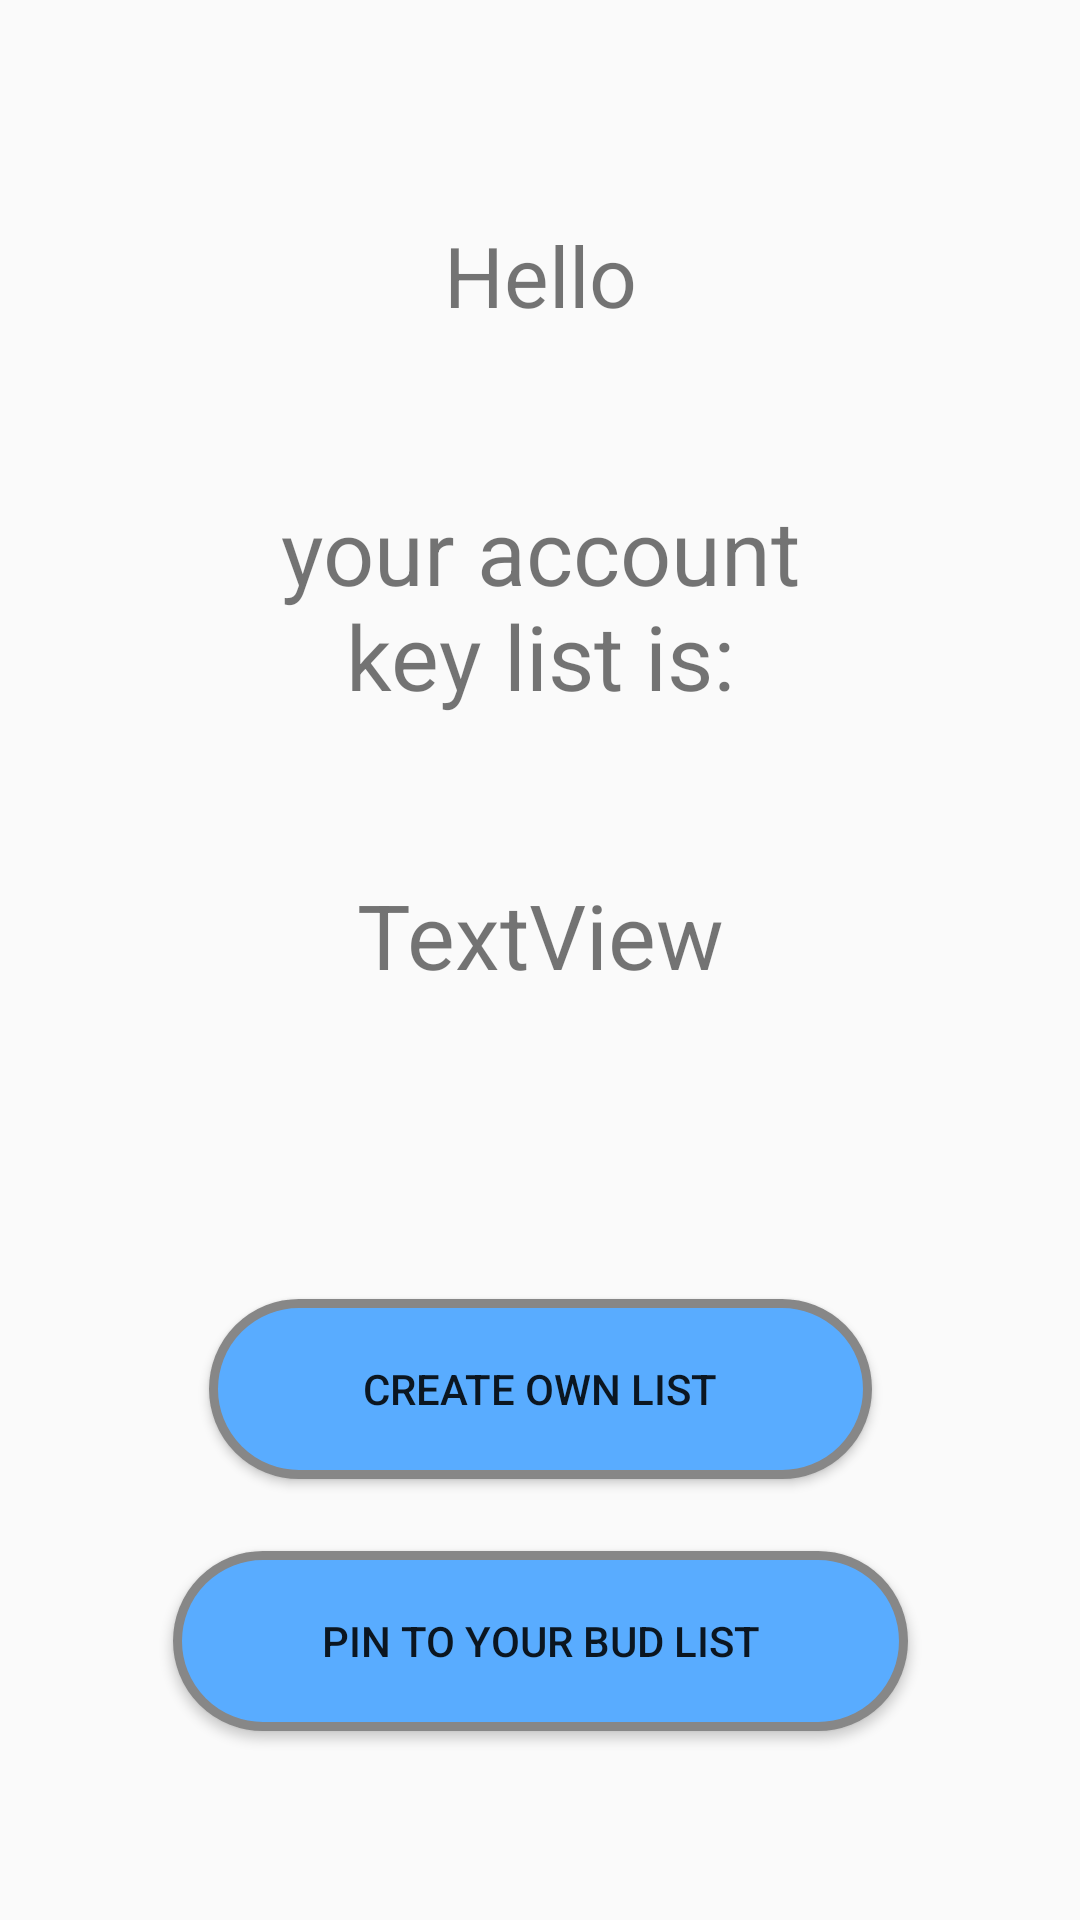

Android layout source for this screen:
<!-- AndroidManifest.xml: application theme CustomTheme -->
<!-- res/layout/activity_created_account.xml -->
<?xml version="1.0" encoding="utf-8"?>

<android.support.constraint.ConstraintLayout xmlns:android="http://schemas.android.com/apk/res/android"
    xmlns:app="http://schemas.android.com/apk/res-auto"
    xmlns:tools="http://schemas.android.com/tools"
    android:layout_width="match_parent"
    android:layout_height="match_parent"
    tools:context=".CreatedAccountActivity"
    tools:layout_editor_absoluteY="81dp">

    <TextView
        android:id="@+id/listKeyTextView"
        android:layout_width="174dp"
        android:layout_height="0dp"
        android:layout_marginBottom="20dp"
        android:gravity="center_horizontal"
        android:text="TextView"
        android:textSize="30sp"
        app:layout_constraintBottom_toTopOf="@+id/createListBtn"
        app:layout_constraintEnd_toStartOf="@+id/keycontainer"
        app:layout_constraintStart_toStartOf="@+id/keycontainer"
        app:layout_constraintTop_toBottomOf="@+id/nameTextView" />

    <TextView
        android:id="@+id/helloText"
        android:layout_width="wrap_content"
        android:layout_height="wrap_content"
        android:layout_marginTop="73dp"
        android:layout_marginBottom="53dp"
        android:text="@string/hello"
        android:textSize="28sp"
        app:layout_constraintBottom_toTopOf="@+id/nameTextView"
        app:layout_constraintEnd_toEndOf="parent"
        app:layout_constraintStart_toStartOf="parent"
        app:layout_constraintTop_toTopOf="parent" />

    <TextView
        android:id="@+id/nameTextView"
        android:layout_width="180dp"
        android:layout_height="0dp"
        android:layout_marginBottom="6dp"
        android:gravity="center_horizontal"
        android:text="@string/youraccountKeylist"
        android:textSize="30sp"
        app:layout_constraintBottom_toTopOf="@+id/listKeyTextView"
        app:layout_constraintEnd_toEndOf="parent"
        app:layout_constraintStart_toStartOf="parent"
        app:layout_constraintTop_toBottomOf="@+id/helloText" />

    <Button
        android:id="@+id/createListBtn"
        android:layout_width="221dp"
        android:layout_height="wrap_content"
        android:layout_marginBottom="24dp"
        android:background="@drawable/button_shape"
        android:text="@string/createownlist"
        app:layout_constraintBottom_toTopOf="@+id/pinToListBtn"
        app:layout_constraintEnd_toEndOf="parent"
        app:layout_constraintStart_toStartOf="parent"
        app:layout_constraintTop_toBottomOf="@+id/listKeyTextView" />

    <Button
        android:id="@+id/pinToListBtn"
        android:layout_width="245dp"
        android:layout_height="wrap_content"
        android:layout_marginBottom="63dp"
        android:background="@drawable/button_shape"
        android:text="@string/pintoyourbud"
        app:layout_constraintBottom_toBottomOf="parent"
        app:layout_constraintEnd_toEndOf="parent"
        app:layout_constraintStart_toStartOf="parent"
        app:layout_constraintTop_toBottomOf="@+id/createListBtn" />

    <FrameLayout
        android:id="@+id/keycontainer"
        android:layout_width="wrap_content"
        android:layout_height="wrap_content"
        android:layout_marginBottom="21dp"
        app:layout_constraintBottom_toBottomOf="@+id/listKeyTextView"
        app:layout_constraintEnd_toEndOf="parent"
        app:layout_constraintStart_toStartOf="parent" />

</android.support.constraint.ConstraintLayout>
<!-- resources referenced by this layout -->
<resources>
  <!-- drawable button_shape (drawable) -->
  <?xml version="1.0" encoding="utf-8"?>
  
  <shape xmlns:android="http://schemas.android.com/apk/res/android" android:shape="rectangle" >
      <corners
          android:radius="100dp"
          />
      <solid
          android:color="#59ACFF"
          />
      <padding
          android:left="0dp"
          android:top="0dp"
          android:right="0dp"
          android:bottom="0dp"
          />
      <size
          android:width="270dp"
          android:height="60dp"
          />
      <stroke
          android:width="3dp"
          android:color="#878787"
          />
  </shape>
  <string name="createownlist">Create own list</string>
  <string name="hello">Hello</string>
  <string name="pintoyourbud">Pin to your bud list</string>
  <string name="youraccountKeylist">your account key list is:</string>
  <style name="CustomTheme" parent="Theme.AppCompat.Light">
  
          <item name="colorPrimary">@color/colorPrimary</item>
          <item name="colorPrimaryDark">@color/colorPrimaryDark</item>
          <item name="colorAccent">@color/colorAccent</item>
          <item name="contentInsetStart">0dp</item>
          <item name="contentInsetEnd">0dp</item>
      </style>
  <color name="colorPrimary">#008577</color>
  <color name="colorPrimaryDark">#00574B</color>
  <color name="colorAccent">#D81B60</color>
</resources>
